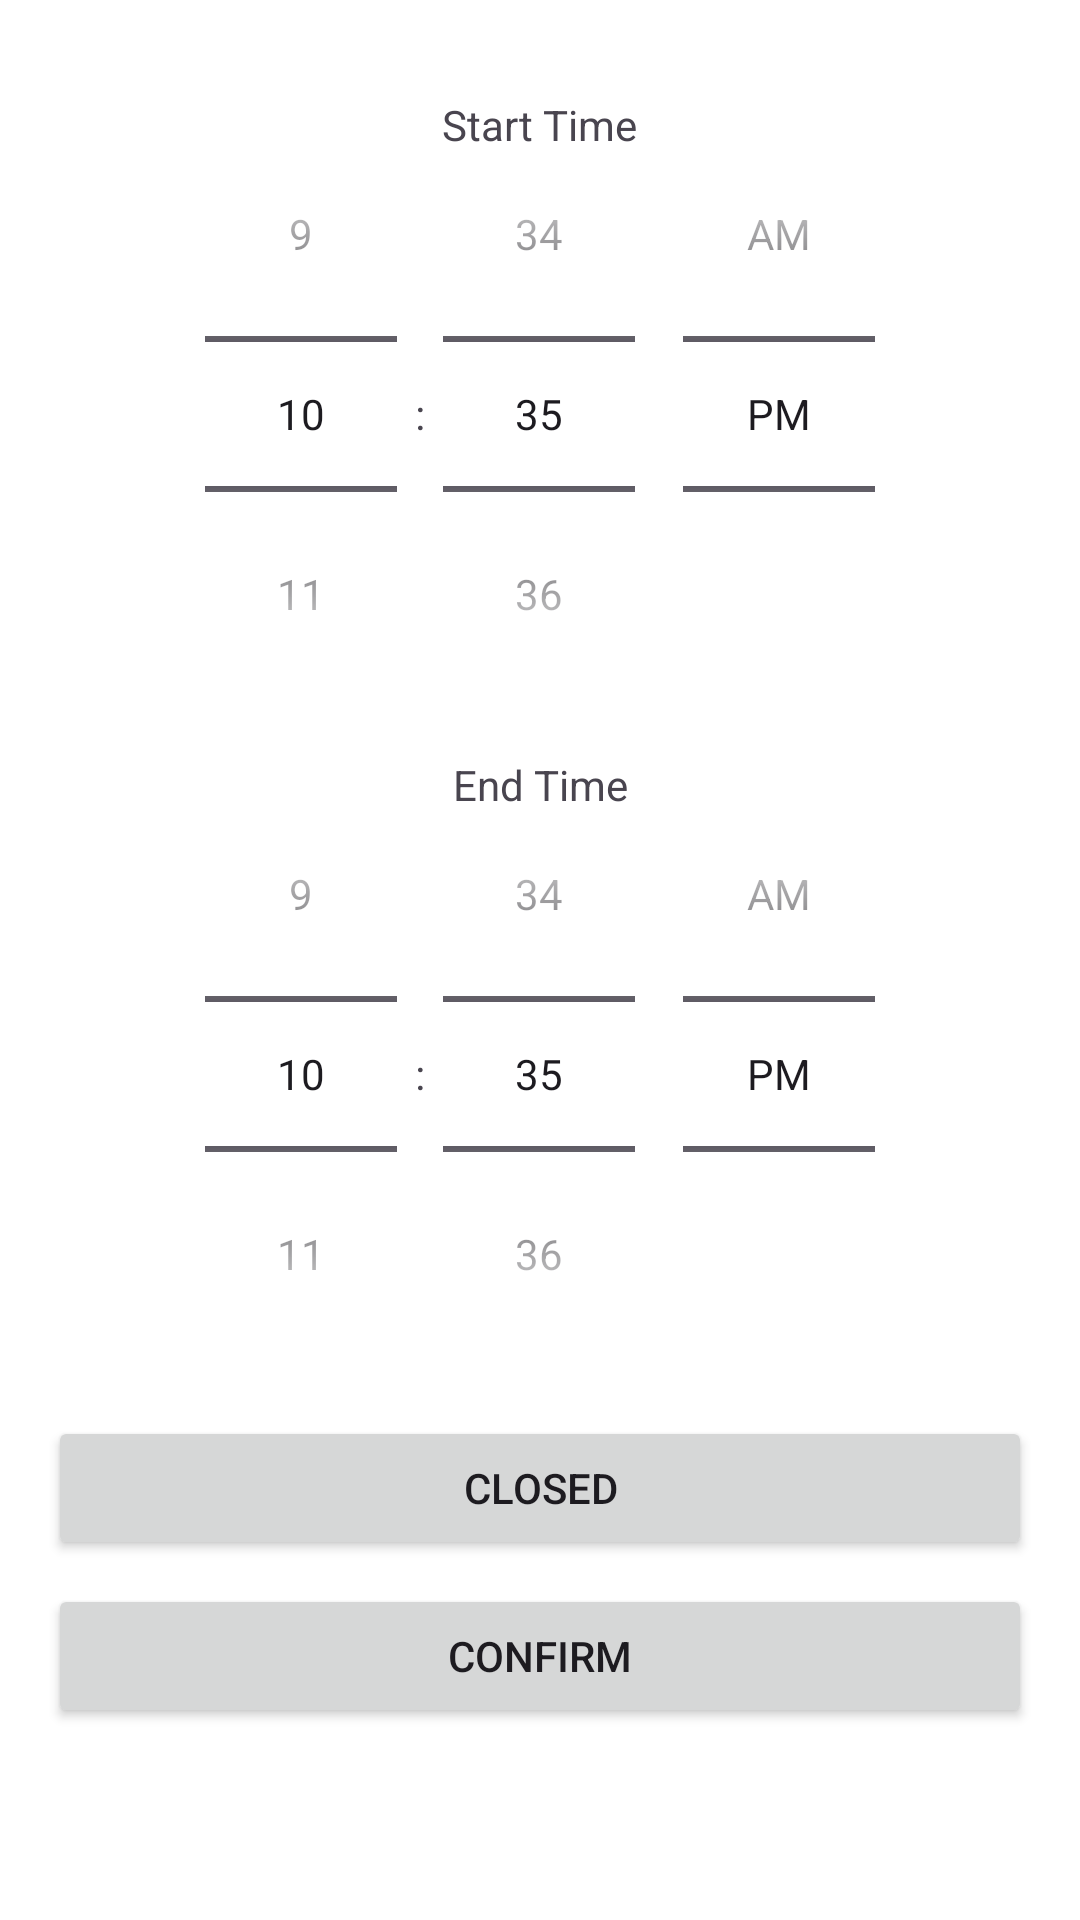

Layout XML and referenced resources for this Android screen:
<!-- AndroidManifest.xml: application theme Theme.HungryHero -->
<!-- res/layout/dialog_time_picker.xml -->
<?xml version="1.0" encoding="utf-8"?>
<androidx.constraintlayout.widget.ConstraintLayout xmlns:android="http://schemas.android.com/apk/res/android"
    xmlns:app="http://schemas.android.com/apk/res-auto"
    xmlns:tools="http://schemas.android.com/tools"
    android:layout_width="match_parent"
    android:layout_height="wrap_content"
    android:padding="@dimen/padding_normal"
    tools:context=".ui.AddOrEditOpeningHoursActivity">

    <TextView
        android:id="@+id/labelStartTime"
        android:layout_width="wrap_content"
        android:layout_height="wrap_content"
        android:text="@string/label_start_time"
        app:layout_constraintEnd_toEndOf="@id/startTimePicker"
        app:layout_constraintStart_toStartOf="@id/startTimePicker"
        app:layout_constraintTop_toTopOf="@id/startTimePicker" />

    <TimePicker
        android:id="@+id/startTimePicker"
        android:layout_width="wrap_content"
        android:layout_height="wrap_content"
        android:layout_marginTop="@dimen/margin_16"
        android:timePickerMode="spinner"
        app:layout_constraintEnd_toEndOf="parent"
        app:layout_constraintStart_toStartOf="parent"
        app:layout_constraintTop_toTopOf="parent" />

    <TextView
        android:id="@+id/labelEndTime"
        android:layout_width="wrap_content"
        android:layout_height="wrap_content"
        android:text="@string/label_end_time"
        app:layout_constraintEnd_toEndOf="@id/endTimePicker"
        app:layout_constraintStart_toStartOf="@id/endTimePicker"
        app:layout_constraintTop_toTopOf="@id/endTimePicker" />

    <TimePicker
        android:id="@+id/endTimePicker"
        android:layout_width="wrap_content"
        android:layout_height="wrap_content"
        android:layout_marginTop="@dimen/margin_8"
        android:timePickerMode="spinner"
        app:layout_constraintEnd_toEndOf="parent"
        app:layout_constraintStart_toStartOf="parent"
        app:layout_constraintTop_toBottomOf="@id/startTimePicker" />

    <Button
        android:id="@+id/closedButton"
        android:layout_width="0dp"
        android:layout_height="wrap_content"
        android:layout_marginTop="@dimen/margin_8"
        android:text="@string/closed"
        app:layout_constraintEnd_toEndOf="parent"
        app:layout_constraintStart_toStartOf="parent"
        app:layout_constraintTop_toBottomOf="@id/endTimePicker" />

    <Button
        android:id="@+id/confirmButton"
        android:layout_width="0dp"
        android:layout_height="wrap_content"
        android:layout_marginTop="@dimen/margin_8"
        android:text="@string/confirm"
        app:layout_constraintEnd_toEndOf="parent"
        app:layout_constraintStart_toStartOf="parent"
        app:layout_constraintTop_toBottomOf="@id/closedButton" />

</androidx.constraintlayout.widget.ConstraintLayout>
<!-- resources referenced by this layout -->
<resources>
  <dimen name="margin_16">16dp</dimen>
  <dimen name="margin_8">8dp</dimen>
  <dimen name="padding_normal">16dp</dimen>
  <string name="closed">Closed</string>
  <string name="confirm">Confirm</string>
  <string name="label_end_time">End Time</string>
  <string name="label_start_time">Start Time</string>
  <style name="Theme.HungryHero" parent="Base.Theme.HungryHero" />
  <style name="Base.Theme.HungryHero" parent="Theme.Material3.Light.NoActionBar">
          
          <item name="colorPrimary">@color/md_theme_light_primary</item>
          <item name="colorPrimaryContainer">@color/md_theme_light_primaryContainer</item>
          <item name="colorOnPrimary">@color/md_theme_light_onPrimary</item>
          
          <item name="colorSecondary">@color/md_theme_light_secondary</item>
          <item name="colorSecondaryContainer">@color/md_theme_light_secondaryContainer</item>
          <item name="colorOnSecondary">@color/md_theme_light_onSecondary</item>
          
          <item name="colorError">@color/md_theme_light_error</item>
          <item name="colorErrorContainer">@color/md_theme_light_errorContainer</item>
          <item name="colorOnError">@color/md_theme_light_onError</item>
          
          <item name="android:statusBarColor">@color/md_theme_light_primaryContainer</item>
          <item name="android:navigationBarColor">@color/md_theme_light_background</item>
          
          <item name="android:windowBackground">@color/md_theme_light_background</item>
          <item name="android:colorBackgroundFloating">@color/md_theme_light_surface</item>
          
      </style>
  <color name="md_theme_light_primary">#1B5E20</color>
  <color name="md_theme_light_primaryContainer">#A5D6A7</color>
  <color name="md_theme_light_onPrimary">#FFFFFF</color>
  <color name="md_theme_light_secondary">#4CAF50</color>
  <color name="md_theme_light_secondaryContainer">#C8E6C9</color>
  <color name="md_theme_light_onSecondary">#FFFFFF</color>
  <color name="md_theme_light_error">#B00020</color>
  <color name="md_theme_light_errorContainer">#FFDAD4</color>
  <color name="md_theme_light_onError">#FFFFFF</color>
  <color name="md_theme_light_background">#FFFFFF</color>
  <color name="md_theme_light_surface">#FFFFFF</color>
</resources>
